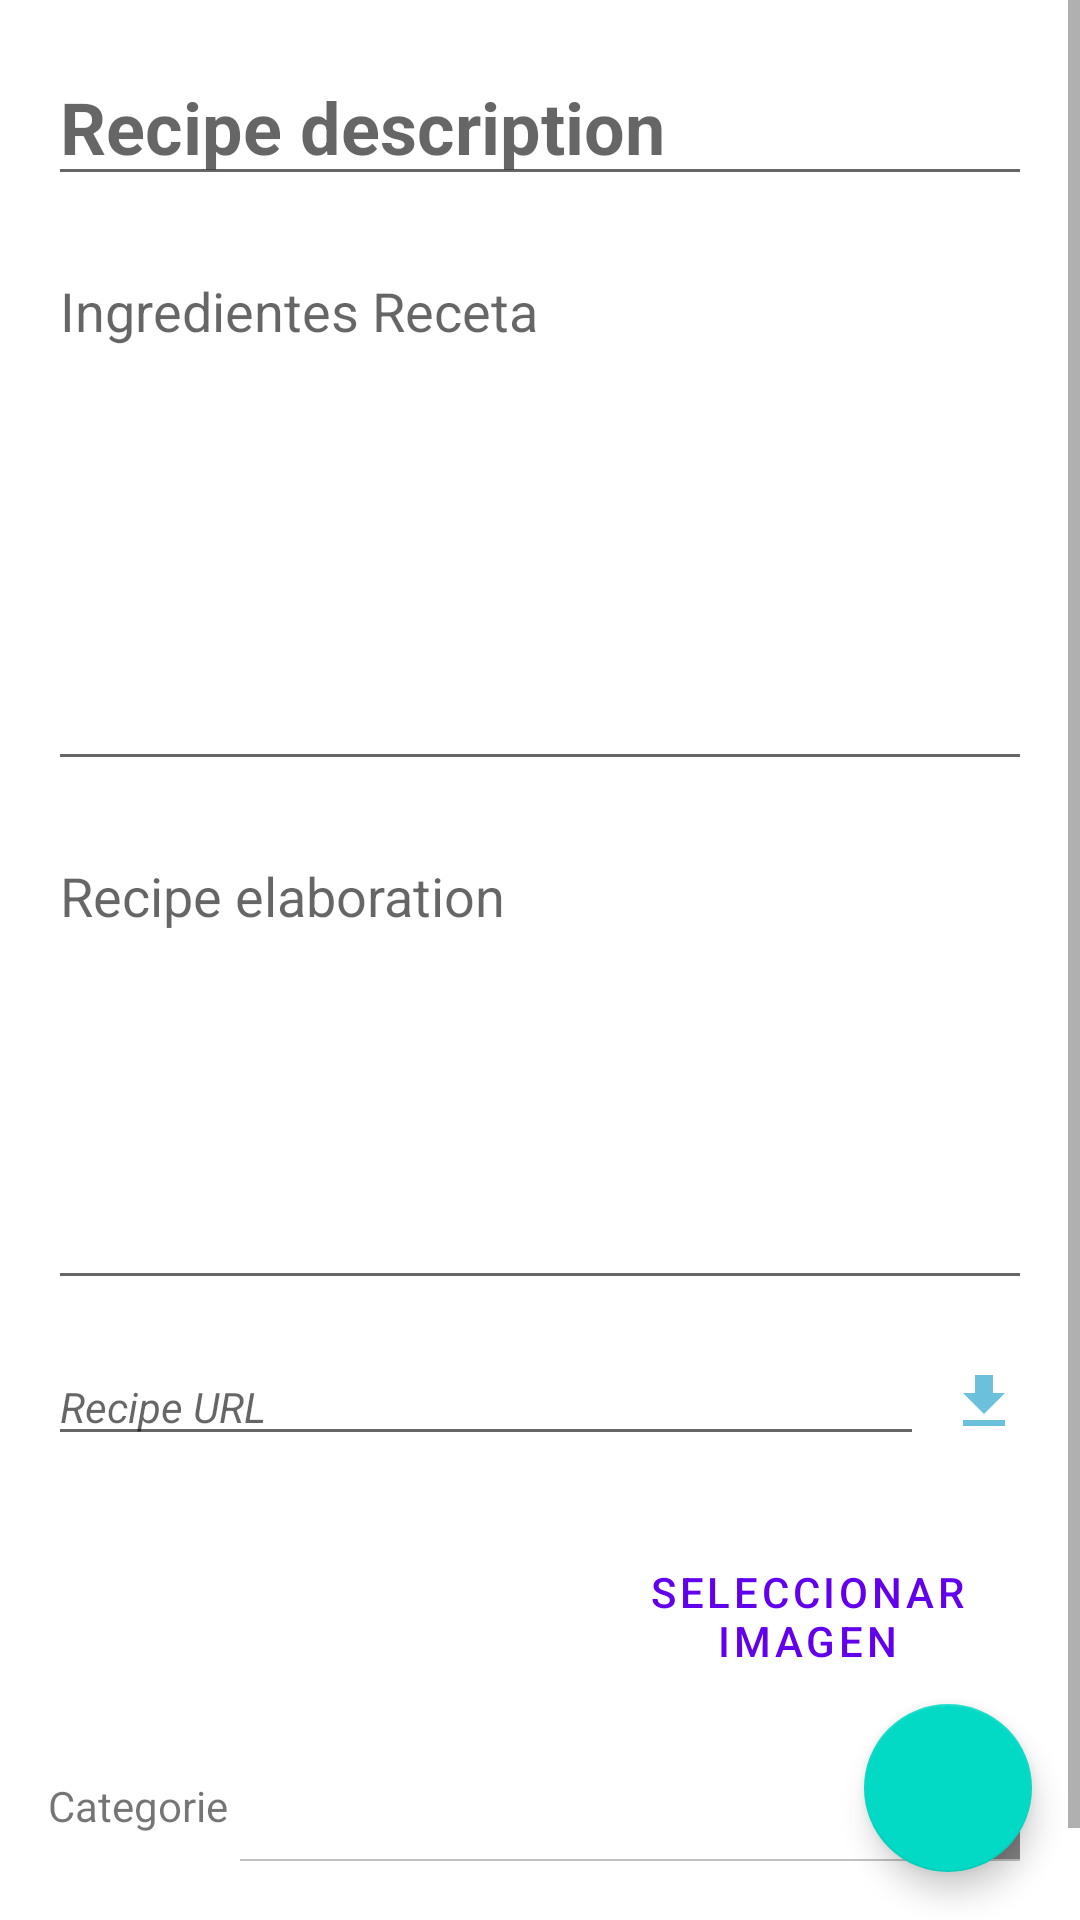

Layout XML and referenced resources for this Android screen:
<!-- AndroidManifest.xml: application theme Theme.MisRecetas -->
<!-- res/layout/activity_nueva_receta.xml -->
<?xml version="1.0" encoding="utf-8"?>
<androidx.constraintlayout.widget.ConstraintLayout xmlns:android="http://schemas.android.com/apk/res/android"
    xmlns:app="http://schemas.android.com/apk/res-auto"
    xmlns:tools="http://schemas.android.com/tools"
    android:layout_width="match_parent"
    android:layout_height="match_parent">

    <ScrollView
        android:layout_width="match_parent"
        android:layout_height="match_parent"
        tools:layout_editor_absoluteX="46dp"
        tools:layout_editor_absoluteY="350dp">

        <LinearLayout
            android:id="@+id/linearLayout"
            android:layout_width="match_parent"
            android:layout_height="wrap_content"
            android:layout_marginLeft="@dimen/activity_horizontal_margin"
            android:layout_marginTop="@dimen/activity_vertical_margin"
            android:layout_marginRight="@dimen/activity_horizontal_margin"
            android:layout_marginBottom="@dimen/activity_vertical_margin"
            android:orientation="vertical">

            <LinearLayout
                android:layout_width="match_parent"
                android:layout_height="wrap_content"
                android:orientation="horizontal">

                <EditText
                    android:id="@+id/etDescripcion"
                    android:layout_width="match_parent"
                    android:layout_height="wrap_content"
                    android:autofillHints=""
                    android:ems="10"
                    android:hint="@string/descripcio_n_receta"
                    android:inputType="textPersonName"
                    android:textSize="24sp"
                    android:textStyle="bold"
                    tools:ignore="MissingConstraints" />
            </LinearLayout>

            <LinearLayout
                android:layout_width="match_parent"
                android:layout_height="wrap_content"
                android:layout_marginTop="@dimen/activity_vertical_margin"
                android:orientation="horizontal">

                <EditText
                    android:id="@+id/etIngredientes"
                    android:layout_width="match_parent"
                    android:layout_height="179dp"
                    android:autofillHints=""
                    android:ems="10"
                    android:gravity="start|top"
                    android:hint="@string/ingredientes"
                    android:inputType="textMultiLine"
                    android:singleLine="false" />
            </LinearLayout>

            <LinearLayout
                android:layout_width="match_parent"
                android:layout_height="wrap_content"
                android:layout_marginTop="@dimen/activity_vertical_margin"
                android:orientation="horizontal">

                <EditText
                    android:id="@+id/etIndicaciones"
                    android:layout_width="match_parent"
                    android:layout_height="157dp"
                    android:autofillHints=""
                    android:ems="10"
                    android:gravity="start|top"
                    android:hint="@string/elaboracion_receta"
                    android:inputType="textMultiLine"
                    android:singleLine="false"
                    tools:ignore="MissingConstraints" />
            </LinearLayout>

            <LinearLayout
                android:layout_width="match_parent"
                android:layout_height="wrap_content"
                android:layout_marginTop="@dimen/activity_vertical_margin"
                android:orientation="horizontal">

                <EditText
                    android:id="@+id/etUrl"
                    style="@style/Widget.MaterialComponents.TextView"
                    android:layout_width="292dp"
                    android:layout_height="wrap_content"
                    android:autofillHints=""
                    android:ems="10"
                    android:hint="@string/url_receta"
                    android:inputType="textUri|text"
                    android:textStyle="italic"
                    tools:ignore="MissingConstraints" />

                <ImageButton
                    android:id="@+id/ib_descarga_url"
                    style="@style/Widget.MaterialComponents.Button.OutlinedButton"
                    android:layout_width="40dp"
                    android:layout_height="match_parent"
                    app:srcCompat="@drawable/ic_baseline_download_24_green" />

                <ImageButton
                    android:id="@+id/ib_ir_url"
                    style="@style/Widget.MaterialComponents.Button.OutlinedButton"
                    android:layout_width="40dp"
                    android:layout_height="match_parent"
                    app:srcCompat="@drawable/buscar" />

            </LinearLayout>

            <LinearLayout
                android:layout_width="match_parent"
                android:layout_height="wrap_content"
                android:layout_marginTop="@dimen/activity_vertical_margin"
                android:orientation="horizontal">

                <ImageView
                    android:id="@+id/ivImagenReceta"
                    android:layout_width="200dp"
                    android:layout_height="75dp"
                    android:layout_weight="1"
                    app:srcCompat="@drawable/ic_imagen_vacio" />

                <Button
                    android:id="@+id/btSeImagen"
                    style="@style/Widget.MaterialComponents.Button.TextButton"
                    android:layout_width="150dp"
                    android:layout_height="75dp"
                    android:text="@string/sel_Imagen"
                    android:textAlignment="center" />

            </LinearLayout>

            <LinearLayout
                android:layout_width="match_parent"
                android:layout_height="wrap_content"
                android:layout_marginTop="@dimen/activity_vertical_margin"
                android:orientation="horizontal">

                <com.google.android.material.textview.MaterialTextView
                    android:layout_width="wrap_content"
                    android:layout_height="match_parent"
                    android:text="@string/categoria"
                    android:textAlignment="center"></com.google.android.material.textview.MaterialTextView>

                <Spinner
                    android:id="@+id/spCategorias"
                    style="@android:style/Widget.Holo.Light.Spinner"
                    android:layout_width="match_parent"
                    android:layout_height="wrap_content" />
            </LinearLayout>

            <LinearLayout
                android:layout_width="match_parent"
                android:layout_height="wrap_content"
                android:layout_marginTop="@dimen/activity_vertical_margin"
                android:orientation="horizontal">

                <com.google.android.material.textview.MaterialTextView
                    android:layout_width="wrap_content"
                    android:layout_height="match_parent"
                    android:text="@string/MaquinaCocinado"
                    android:textAlignment="center"></com.google.android.material.textview.MaterialTextView>

                <Spinner
                    android:id="@+id/spMaquinas"
                    style="@android:style/Widget.Holo.Light.Spinner"
                    android:layout_width="match_parent"
                    android:layout_height="wrap_content" />
            </LinearLayout>
        </LinearLayout>
    </ScrollView>

    <com.google.android.material.floatingactionbutton.FloatingActionButton
        android:id="@+id/bt_Crear_Receta"
        android:layout_width="wrap_content"
        android:layout_height="wrap_content"
        android:layout_marginEnd="@dimen/activity_horizontal_margin"
        android:layout_marginBottom="@dimen/activity_vertical_margin"
        android:clickable="true"
        app:layout_constraintBottom_toBottomOf="parent"
        app:layout_constraintEnd_toEndOf="parent"
        app:srcCompat="@drawable/ic_baseline_save_24" />

</androidx.constraintlayout.widget.ConstraintLayout>
<!-- resources referenced by this layout -->
<resources>
  <dimen name="activity_horizontal_margin">16dp</dimen>
  <dimen name="activity_vertical_margin">16dp</dimen>
  <!-- drawable buscar: png bitmap (drawable-v24, 1290 bytes) -->
  <!-- drawable ic_baseline_download_24_green (drawable) -->
  <vector android:height="24dp" android:tint="#6BC0DC"
      android:viewportHeight="24" android:viewportWidth="24"
      android:width="24dp" xmlns:android="http://schemas.android.com/apk/res/android">
      <path android:fillColor="@android:color/white" android:pathData="M5,20h14v-2H5V20zM19,9h-4V3H9v6H5l7,7L19,9z"/>
  </vector>
  <string name="MaquinaCocinado">Cooked Machine</string>
  <string name="categoria">Categorie</string>
  <string name="descripcio_n_receta">Recipe description</string>
  <string name="elaboracion_receta">Recipe elaboration</string>
  <string name="ingredientes">Ingredientes Receta</string>
  <string name="sel_Imagen">Seleccionar Imagen</string>
  <string name="url_receta">Recipe URL</string>
  <style name="Theme.MisRecetas" parent="Theme.MaterialComponents.DayNight.DarkActionBar">
          
          <item name="colorPrimary">@color/purple_500</item>
          <item name="colorPrimaryVariant">@color/purple_700</item>
          <item name="colorOnPrimary">@color/white</item>
          
          <item name="colorSecondary">@color/teal_200</item>
          <item name="colorSecondaryVariant">@color/teal_700</item>
          <item name="colorOnSecondary">@color/black</item>
          
          <item name="android:statusBarColor" tools:targetApi="l">?attr/colorPrimaryVariant</item>
          
      </style>
  <!-- not gathered from this repository: default colours our renderer supplied (Android Studio template values) -->
  <color name="purple_500">#FF6200EE</color>
  <color name="purple_700">#FF3700B3</color>
  <color name="teal_200">#FF03DAC5</color>
  <color name="teal_700">#FF018786</color>
  <color name="black">#FF000000</color>
  <color name="white">#FFFFFFFF</color>
</resources>
